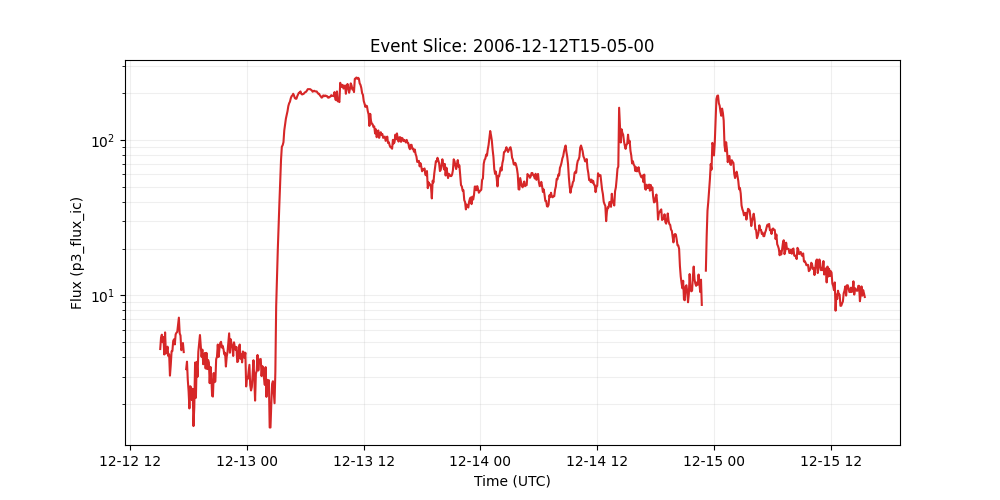

The table this chart was drawn from, first rows:
time_tag, p3_flux_ic
2006-12-12 15:05:00, 4.51
2006-12-12 15:10:00, 5.35
2006-12-12 15:15:00, 5.58
2006-12-12 15:20:00, 4.99
2006-12-12 15:25:00, 5.38
2006-12-12 15:30:00, 4.16
2006-12-12 15:35:00, 5.77
2006-12-12 15:40:00, 4.22
2006-12-12 15:45:00, 4.32
2006-12-12 15:50:00, 4.67
2006-12-12 15:55:00, 4.06
2006-12-12 16:00:00, 4.17
2006-12-12 16:05:00, 3.04
2006-12-12 16:10:00, 3.57
2006-12-12 16:15:00, 4.36
2006-12-12 16:20:00, 4.38
2006-12-12 16:25:00, 5.08
2006-12-12 16:30:00, 5.21
2006-12-12 16:35:00, 4.83
2006-12-12 16:40:00, 5.6
2006-12-12 16:45:00, 5.74
2006-12-12 16:50:00, 5.81
2006-12-12 16:55:00, 6.49
2006-12-12 17:00:00, 7.18
2006-12-12 17:05:00, 5.69
2006-12-12 17:10:00, 5.51
2006-12-12 17:15:00, 4.43
2006-12-12 17:20:00, 4.59
2006-12-12 17:25:00, 4.93
2006-12-12 17:30:00, 4.31
2006-12-12 17:35:00, 
2006-12-12 17:40:00, 
2006-12-12 17:45:00, 3.35
2006-12-12 17:50:00, 3.74
2006-12-12 17:55:00, 2.85
2006-12-12 18:00:00, 2.41
2006-12-12 18:05:00, 1.87
2006-12-12 18:10:00, 2.6
2006-12-12 18:15:00, 2.55
2006-12-12 18:20:00, 2.12
2006-12-12 18:25:00, 2.5
2006-12-12 18:30:00, 1.44
2006-12-12 18:35:00, 1.9
2006-12-12 18:40:00, 3.69
2006-12-12 18:45:00, 2.19
2006-12-12 18:50:00, 3.73
2006-12-12 18:55:00, 2.99
2006-12-12 19:00:00, 4.33
2006-12-12 19:05:00, 4.94
2006-12-12 19:10:00, 5.55
2006-12-12 19:15:00, 4.76
2006-12-12 19:20:00, 4.02
2006-12-12 19:25:00, 4.47
2006-12-12 19:30:00, 3.6
2006-12-12 19:35:00, 4.07
2006-12-12 19:40:00, 4.25
2006-12-12 19:45:00, 3.38
2006-12-12 19:50:00, 4.26
2006-12-12 19:55:00, 3.35
2006-12-12 20:00:00, 3.84
... 810 more rows
